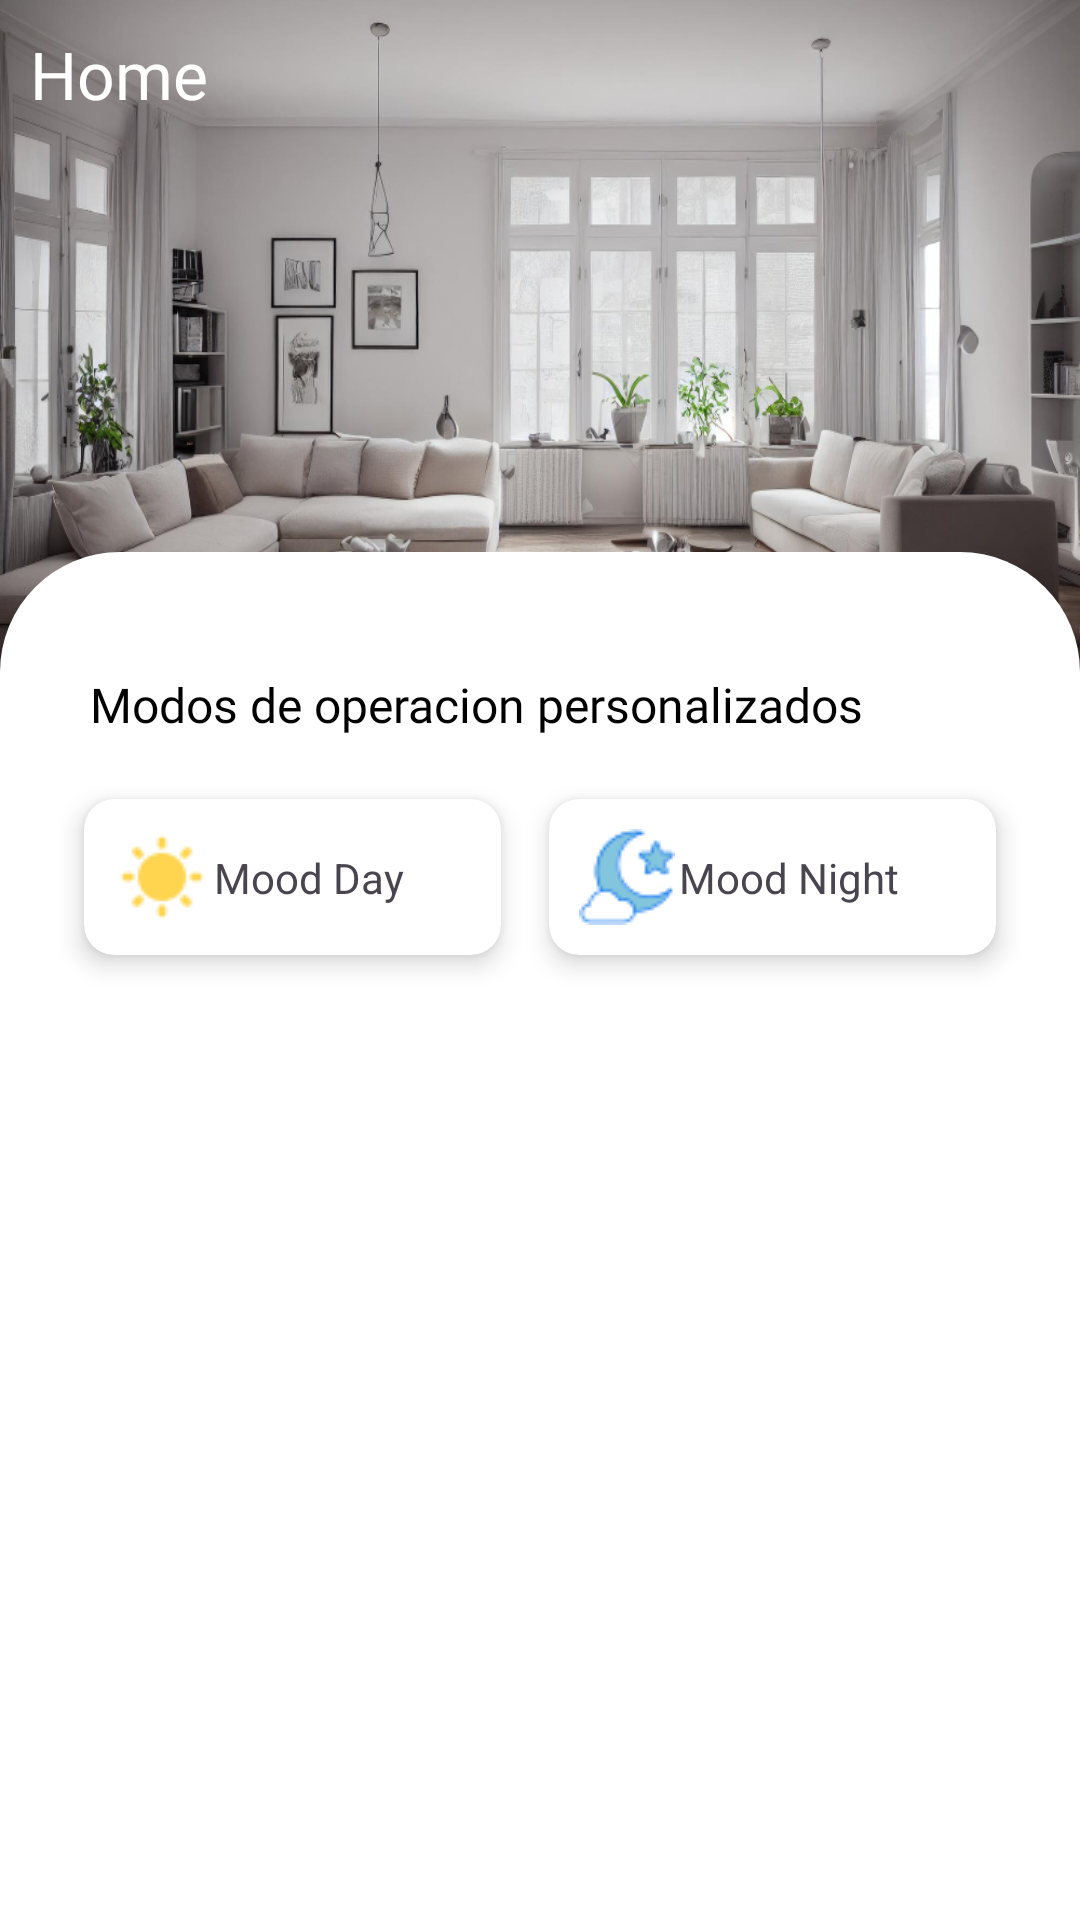

Here is an Android app screen rendered from its layout file. Give the layout XML and the strings, colors and styles it references.
<!-- AndroidManifest.xml: application theme Theme.SmartHomeAJ -->
<!-- res/layout/fragment_home.xml -->
<?xml version="1.0" encoding="utf-8"?>
<FrameLayout xmlns:android="http://schemas.android.com/apk/res/android"
    xmlns:app="http://schemas.android.com/apk/res-auto"
    xmlns:tools="http://schemas.android.com/tools"
    android:layout_width="match_parent"
    android:layout_height="match_parent"
    tools:context=".ui.View.HomeFragment">

    <LinearLayout
        android:layout_width="match_parent"
        android:layout_height="match_parent"
        android:orientation="vertical"
        tools:ignore="UselessParent">

        <androidx.constraintlayout.widget.ConstraintLayout
            android:layout_width="match_parent"
            android:layout_height="0dp"
            android:layout_weight="0.35"
            android:background="@drawable/home">

            <androidx.constraintlayout.widget.ConstraintLayout
                android:layout_width="match_parent"
                android:layout_height="40dp"
                android:background="@drawable/top_background_gradient"
                app:layout_constraintBottom_toBottomOf="parent"
                app:layout_constraintEnd_toEndOf="parent"
                app:layout_constraintStart_toStartOf="parent">

            </androidx.constraintlayout.widget.ConstraintLayout>

            <TextView
                android:id="@+id/textView11"
                android:layout_width="wrap_content"
                android:layout_height="wrap_content"
                android:layout_marginStart="10dp"
                android:layout_marginTop="10dp"
                android:fontFamily="@font/inconsolata_bold"
                android:text="@string/text_title_home"
                android:textColor="@color/white"
                android:textSize="22sp"
                app:layout_constraintStart_toStartOf="parent"
                app:layout_constraintTop_toTopOf="parent" />

        </androidx.constraintlayout.widget.ConstraintLayout>

        <androidx.constraintlayout.widget.ConstraintLayout
            android:layout_width="match_parent"
            android:layout_height="0dp"
            android:layout_weight="0.65"
            android:background="#FFFFFF">

            <LinearLayout
                android:layout_width="match_parent"
                android:layout_height="match_parent"
                android:orientation="vertical"
                app:layout_constraintBottom_toBottomOf="parent"
                app:layout_constraintEnd_toEndOf="parent"
                app:layout_constraintStart_toStartOf="parent"
                app:layout_constraintTop_toTopOf="parent">

                <androidx.constraintlayout.widget.ConstraintLayout
                    android:layout_width="match_parent"
                    android:layout_height="wrap_content">

                    <TextView
                        android:id="@+id/textView7"
                        android:layout_width="wrap_content"
                        android:layout_height="wrap_content"
                        android:layout_marginStart="30dp"
                        android:fontFamily="@font/inconsolata_bold"
                        android:text="@string/text_mood"
                        android:textColor="@color/black"
                        android:textSize="16sp"
                        app:layout_constraintBottom_toBottomOf="parent"
                        app:layout_constraintStart_toStartOf="parent"
                        app:layout_constraintTop_toTopOf="parent" />
                </androidx.constraintlayout.widget.ConstraintLayout>

                <TableLayout
                    android:layout_width="match_parent"
                    android:layout_height="match_parent">

                    <TableRow
                        android:layout_width="match_parent"
                        android:layout_height="match_parent"
                        android:paddingStart="20dp"
                        android:paddingTop="10dp"
                        android:paddingEnd="20dp"
                        android:paddingBottom="10dp">

                        <androidx.cardview.widget.CardView
                            android:id="@+id/mood_day"
                            android:layout_width="match_parent"
                            android:layout_height="match_parent"
                            android:layout_weight="0.5"
                            android:clickable="true"
                            android:focusable="true"
                            app:cardCornerRadius="10dp"
                            app:cardElevation="5dp"
                            app:cardPreventCornerOverlap="true"
                            app:cardUseCompatPadding="true"
                            app:contentPadding="10dp">

                            <androidx.constraintlayout.widget.ConstraintLayout
                                android:layout_width="match_parent"
                                android:layout_height="match_parent">

                                <TextView
                                    android:id="@+id/textView5"
                                    android:layout_width="wrap_content"
                                    android:layout_height="wrap_content"
                                    android:text="@string/text_mood_day"
                                    app:layout_constraintBottom_toBottomOf="parent"
                                    app:layout_constraintEnd_toEndOf="parent"
                                    app:layout_constraintHorizontal_bias="0.6"
                                    app:layout_constraintStart_toStartOf="parent"
                                    app:layout_constraintTop_toTopOf="parent" />

                                <ImageView
                                    android:id="@+id/imageView3"
                                    android:layout_width="wrap_content"
                                    android:layout_height="wrap_content"
                                    android:src="@drawable/sun"
                                    app:layout_constraintBottom_toBottomOf="parent"
                                    app:layout_constraintStart_toStartOf="parent"
                                    app:layout_constraintTop_toTopOf="parent"
                                    tools:ignore="ContentDescription,ImageContrastCheck" />
                            </androidx.constraintlayout.widget.ConstraintLayout>

                        </androidx.cardview.widget.CardView>

                        <androidx.cardview.widget.CardView
                            android:id="@+id/mood_night"
                            android:layout_width="match_parent"
                            android:layout_height="match_parent"
                            android:layout_weight="0.5"
                            android:clickable="true"
                            android:focusable="true"
                            app:cardCornerRadius="10dp"
                            app:cardElevation="5dp"
                            app:cardPreventCornerOverlap="true"
                            app:cardUseCompatPadding="true"
                            app:contentPadding="10dp">

                            <androidx.constraintlayout.widget.ConstraintLayout
                                android:layout_width="match_parent"
                                android:layout_height="match_parent">

                                <TextView
                                    android:id="@+id/textView4"
                                    android:layout_width="wrap_content"
                                    android:layout_height="wrap_content"
                                    android:text="@string/text_mood_night"
                                    app:layout_constraintBottom_toBottomOf="parent"
                                    app:layout_constraintEnd_toEndOf="parent"
                                    app:layout_constraintHorizontal_bias="0.6"
                                    app:layout_constraintStart_toStartOf="parent"
                                    app:layout_constraintTop_toTopOf="parent" />

                                <ImageView
                                    android:id="@+id/imageView5"
                                    android:layout_width="wrap_content"
                                    android:layout_height="wrap_content"
                                    android:src="@drawable/moon"
                                    app:layout_constraintBottom_toBottomOf="parent"
                                    app:layout_constraintStart_toStartOf="parent"
                                    app:layout_constraintTop_toTopOf="parent"
                                    tools:ignore="ContentDescription,ImageContrastCheck" />
                            </androidx.constraintlayout.widget.ConstraintLayout>

                        </androidx.cardview.widget.CardView>
                    </TableRow>

                </TableLayout>
            </LinearLayout>

        </androidx.constraintlayout.widget.ConstraintLayout>

    </LinearLayout>

</FrameLayout>
<!-- resources referenced by this layout -->
<resources>
  <color name="black">#FF000000</color>
  <color name="white">#FFFFFFFF</color>
  <!-- drawable home: jpg bitmap (drawable, 253970 bytes) -->
  <!-- drawable moon: png bitmap (drawable, 1646 bytes) -->
  <!-- drawable sun: png bitmap (drawable, 868 bytes) -->
  <!-- drawable top_background_gradient (drawable) -->
  <?xml version="1.0" encoding="utf-8"?>
  <selector xmlns:android="http://schemas.android.com/apk/res/android">
      <item>
          <shape android:shape="rectangle">
              <corners android:topLeftRadius="40dp"
                  android:topRightRadius="40dp"/>
              <gradient
                  android:startColor="#FFFFFF"
                  android:endColor="#FFFFFF"
                  android:angle="90"/>
          </shape>
      </item>
  </selector>
  <string name="text_mood">Modos de operacion personalizados</string>
  <string name="text_mood_day">Mood Day</string>
  <string name="text_mood_night">Mood Night</string>
  <string name="text_title_home">Home</string>
  <style name="Theme.SmartHomeAJ" parent="Base.Theme.SmartHomeAJ" />
  <style name="Base.Theme.SmartHomeAJ" parent="Theme.Material3.DayNight.NoActionBar">
          
          <item name="colorPrimary">@color/BackgroundMain</item>
  
  
      </style>
  <color name="BackgroundMain">#ED131F</color>
</resources>
